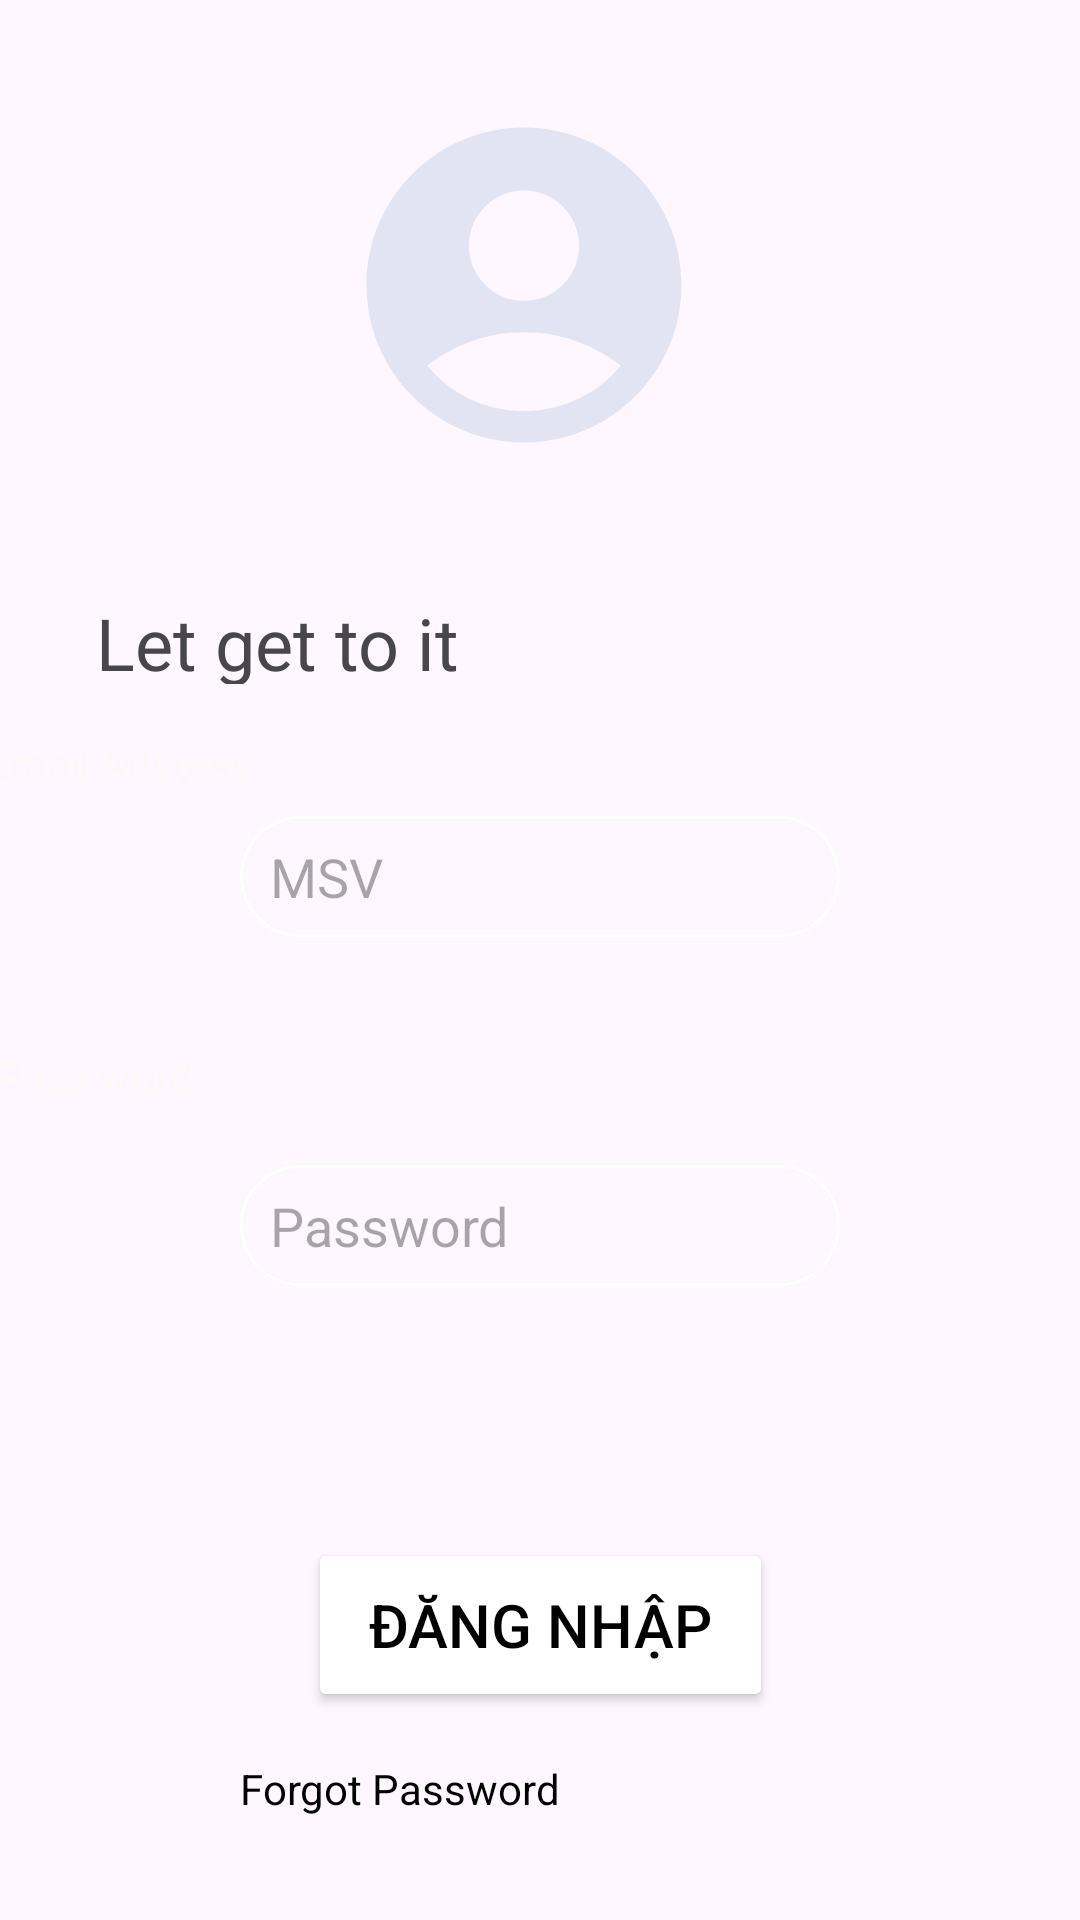

Here is an Android app screen rendered from its layout file. Give the layout XML and the strings, colors and styles it references.
<!-- AndroidManifest.xml: application theme Theme.DangThanhMai_KTCaNhan -->
<!-- res/layout/activity_main.xml -->
<?xml version="1.0" encoding="utf-8"?>
<androidx.constraintlayout.widget.ConstraintLayout xmlns:android="http://schemas.android.com/apk/res/android"
    xmlns:app="http://schemas.android.com/apk/res-auto"
    xmlns:tools="http://schemas.android.com/tools"
    android:id="@+id/main"
    android:layout_width="match_parent"
    android:layout_height="match_parent"
    android:background="@drawable/background"
    tools:context=".MainActivity">

    <EditText
        android:id="@+id/editTextPassword"
        android:layout_width="0dp"
        android:layout_height="wrap_content"
        android:layout_marginStart="80dp"
        android:layout_marginTop="76dp"
        android:layout_marginEnd="80dp"
        android:background="@drawable/rounded_corner"
        android:ems="10"
        android:hint="Password"
        android:inputType="textPassword"
        android:paddingLeft="10sp"
        android:paddingTop="8sp"
        android:paddingBottom="8sp"
        android:textColor="@color/white"
        app:layout_constraintEnd_toEndOf="parent"
        app:layout_constraintHorizontal_bias="0.0"
        app:layout_constraintStart_toStartOf="parent"
        app:layout_constraintTop_toBottomOf="@+id/editTextMSV" />

    <TextView
        android:layout_width="200dp"
        android:layout_height="30dp"
        android:layout_marginEnd="128dp"
        android:layout_marginBottom="44dp"
        android:text="Let get to it"
        android:textSize="24sp"
        app:layout_constraintBottom_toTopOf="@+id/editTextMSV"
        app:layout_constraintEnd_toEndOf="parent" />

    <TextView
        android:id="@+id/textView4"
        android:layout_width="wrap_content"
        android:layout_height="wrap_content"
        android:layout_marginEnd="276dp"
        android:layout_marginBottom="8dp"
        android:text="Email Adsress"
        android:textColor="#FDF7F7"

        app:layout_constraintBottom_toTopOf="@+id/editTextMSV"
        app:layout_constraintEnd_toEndOf="parent" />

    <EditText
        android:id="@+id/editTextMSV"
        android:layout_width="0dp"
        android:layout_height="wrap_content"
        android:layout_marginStart="80dp"
        android:layout_marginTop="272dp"
        android:layout_marginEnd="80dp"
        android:background="@drawable/rounded_corner"
        android:ems="10"
        android:hint="MSV"
        android:inputType="textEmailAddress"
        android:paddingLeft="10sp"
        android:paddingTop="8sp"
        android:paddingBottom="8sp"
        android:textColor="@color/white"
        app:layout_constraintEnd_toEndOf="parent"
        app:layout_constraintHorizontal_bias="1.0"
        app:layout_constraintStart_toStartOf="parent"
        app:layout_constraintTop_toTopOf="parent" />

    <Button
        android:id="@+id/btnLogin"
        android:layout_width="155dp"
        android:layout_height="58dp"
        android:layout_marginStart="30dp"
        android:layout_marginTop="84dp"
        android:layout_marginEnd="30dp"
        android:backgroundTint="@color/white"
        android:text="Đăng nhập"
        android:textColor="@color/black"
        android:textSize="20dp"
        app:layout_constraintEnd_toEndOf="parent"
        app:layout_constraintStart_toStartOf="parent"
        app:layout_constraintTop_toBottomOf="@+id/editTextPassword" />

    <TextView
        android:id="@+id/textView1"
        android:layout_width="200dp"
        android:layout_height="30dp"
        android:layout_marginTop="16dp"
        android:layout_marginEnd="80dp"
        android:text="Forgot Password"
        android:textColor="@color/black"
        android:textSize="14sp"
        app:layout_constraintEnd_toEndOf="parent"
        app:layout_constraintTop_toBottomOf="@+id/btnLogin" />

    <TextView
        android:id="@+id/textView2"
        android:layout_width="255dp"
        android:layout_height="24dp"
        android:layout_marginTop="48dp"
        android:layout_marginEnd="64dp"
        android:text="Dont have an account? Sign up here"
        android:textColor="@color/black"
        android:textSize="16sp"
        app:layout_constraintEnd_toEndOf="parent"
        app:layout_constraintTop_toBottomOf="@+id/textView1" />

    <ImageView
        android:id="@+id/imageView"
        android:layout_width="210dp"
        android:layout_height="126dp"
        android:layout_marginStart="120dp"
        android:layout_marginTop="32dp"
        android:layout_marginEnd="120dp"
        app:layout_constraintEnd_toEndOf="parent"
        app:layout_constraintHorizontal_bias="0.56"
        app:layout_constraintStart_toStartOf="parent"
        app:layout_constraintTop_toTopOf="parent"
        app:srcCompat="@drawable/icon_account_circle_24" />

    <TextView
        android:id="@+id/BtnRegister"
        android:layout_width="114dp"
        android:layout_height="51dp"
        android:layout_marginTop="112dp"
        android:layout_marginEnd="148dp"
        android:gravity="center"
        android:text=""
        android:textStyle="bold"
        android:textColor="#05051D"
        android:textSize="18sp"
        app:layout_constraintEnd_toEndOf="parent"
        app:layout_constraintTop_toBottomOf="@+id/textView2" />

    <TextView
        android:id="@+id/textView3"
        android:layout_width="wrap_content"
        android:layout_height="wrap_content"
        android:layout_marginEnd="296dp"
        android:layout_marginBottom="20dp"
        android:text="Pass word"
        android:textColor="#FDF7F7"
        app:layout_constraintBottom_toTopOf="@+id/editTextPassword"
        app:layout_constraintEnd_toEndOf="parent" />


</androidx.constraintlayout.widget.ConstraintLayout>
<!-- resources referenced by this layout -->
<resources>
  <!-- drawable icon_account_circle_24 (drawable) -->
  <vector xmlns:android="http://schemas.android.com/apk/res/android" android:autoMirrored="true" android:height="24dp" android:tint="#E3E4F3" android:viewportHeight="24" android:viewportWidth="24" android:width="24dp">
        
      <path android:fillColor="@android:color/white" android:pathData="M12,2C6.48,2 2,6.48 2,12s4.48,10 10,10s10,-4.48 10,-10S17.52,2 12,2zM12,6c1.93,0 3.5,1.57 3.5,3.5S13.93,13 12,13s-3.5,-1.57 -3.5,-3.5S10.07,6 12,6zM12,20c-2.03,0 -4.43,-0.82 -6.14,-2.88C7.55,15.8 9.68,15 12,15s4.45,0.8 6.14,2.12C16.43,19.18 14.03,20 12,20z"/>
      
  </vector>
  <!-- drawable rounded_corner (drawable) -->
  <?xml version="1.0" encoding="utf-8"?>
  <shape xmlns:android="http://schemas.android.com/apk/res/android"
      android:shape="rectangle">
      <corners android:radius="20dp"/>
      <stroke android:width="1dip" android:color="@color/white"/>
  
  </shape>
  <style name="Theme.DangThanhMai_KTCaNhan" parent="Base.Theme.DangThanhMai_KTCaNhan" />
  <style name="Base.Theme.DangThanhMai_KTCaNhan" parent="Theme.Material3.DayNight.NoActionBar">
          
          
      </style>
  <!-- not gathered from this repository: default colours our renderer supplied (Android Studio template values) -->
  <color name="black">#FF000000</color>
  <color name="white">#FFFFFFFF</color>
</resources>
